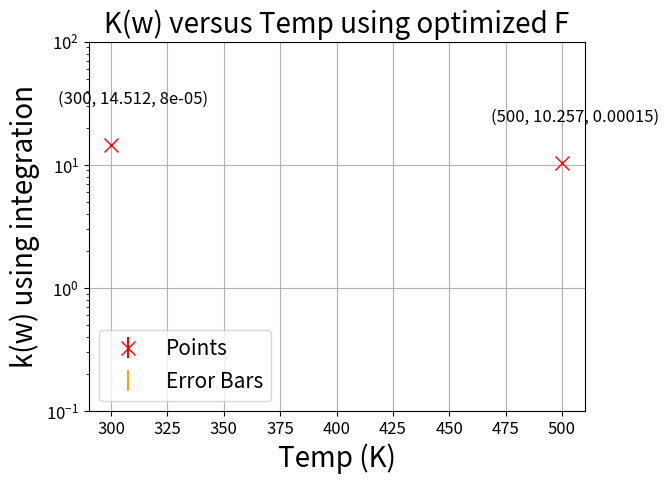

Here is the Python script that generated this plot:
import numpy as np
import matplotlib.pyplot as plt

# Sample data for the line
x_values = np.array([300, 500])
kw = np.array([14.512, 10.257])
F_values = np.array([0.00008, 0.00015])

# Data for the error bars
errors = np.array([0.190, 0.157])

# Plot the points with "x" marks
plt.errorbar(x_values, kw, yerr=errors, fmt='x', markersize=10, color='red', label='Points')

# Plot the error bars with different color
plt.errorbar(x_values, kw, yerr=errors, fmt='none', ecolor='orange', label='Error Bars')

# Add labels and title
plt.legend(fontsize=12)
plt.xlabel('Temp (K)', fontsize=20)
plt.ylabel('k(w) using integration', fontsize=20)
plt.title('K(w) versus Temp using optimized F', fontsize=20)

# Set the font size of x-axis numbers
plt.xticks(fontsize=12)

# Set the font size of y-axis numbers
plt.yticks([0, 1, 10, 100], fontsize=12)

# Annotate each point with its coordinates
for x, y, z in zip(x_values, kw, F_values):
    plt.annotate(f'({x}, {y:.3f}, {z})', (x, y), textcoords="offset points", xytext=(70, 30), ha='right', fontsize=12)

# Add legend
plt.legend(fontsize=15)
plt.yscale("log")
plt.ylim(0.1, 100)
plt.xlim(290, 510)

plt.grid(True)

# Display the plot
plt.show()
